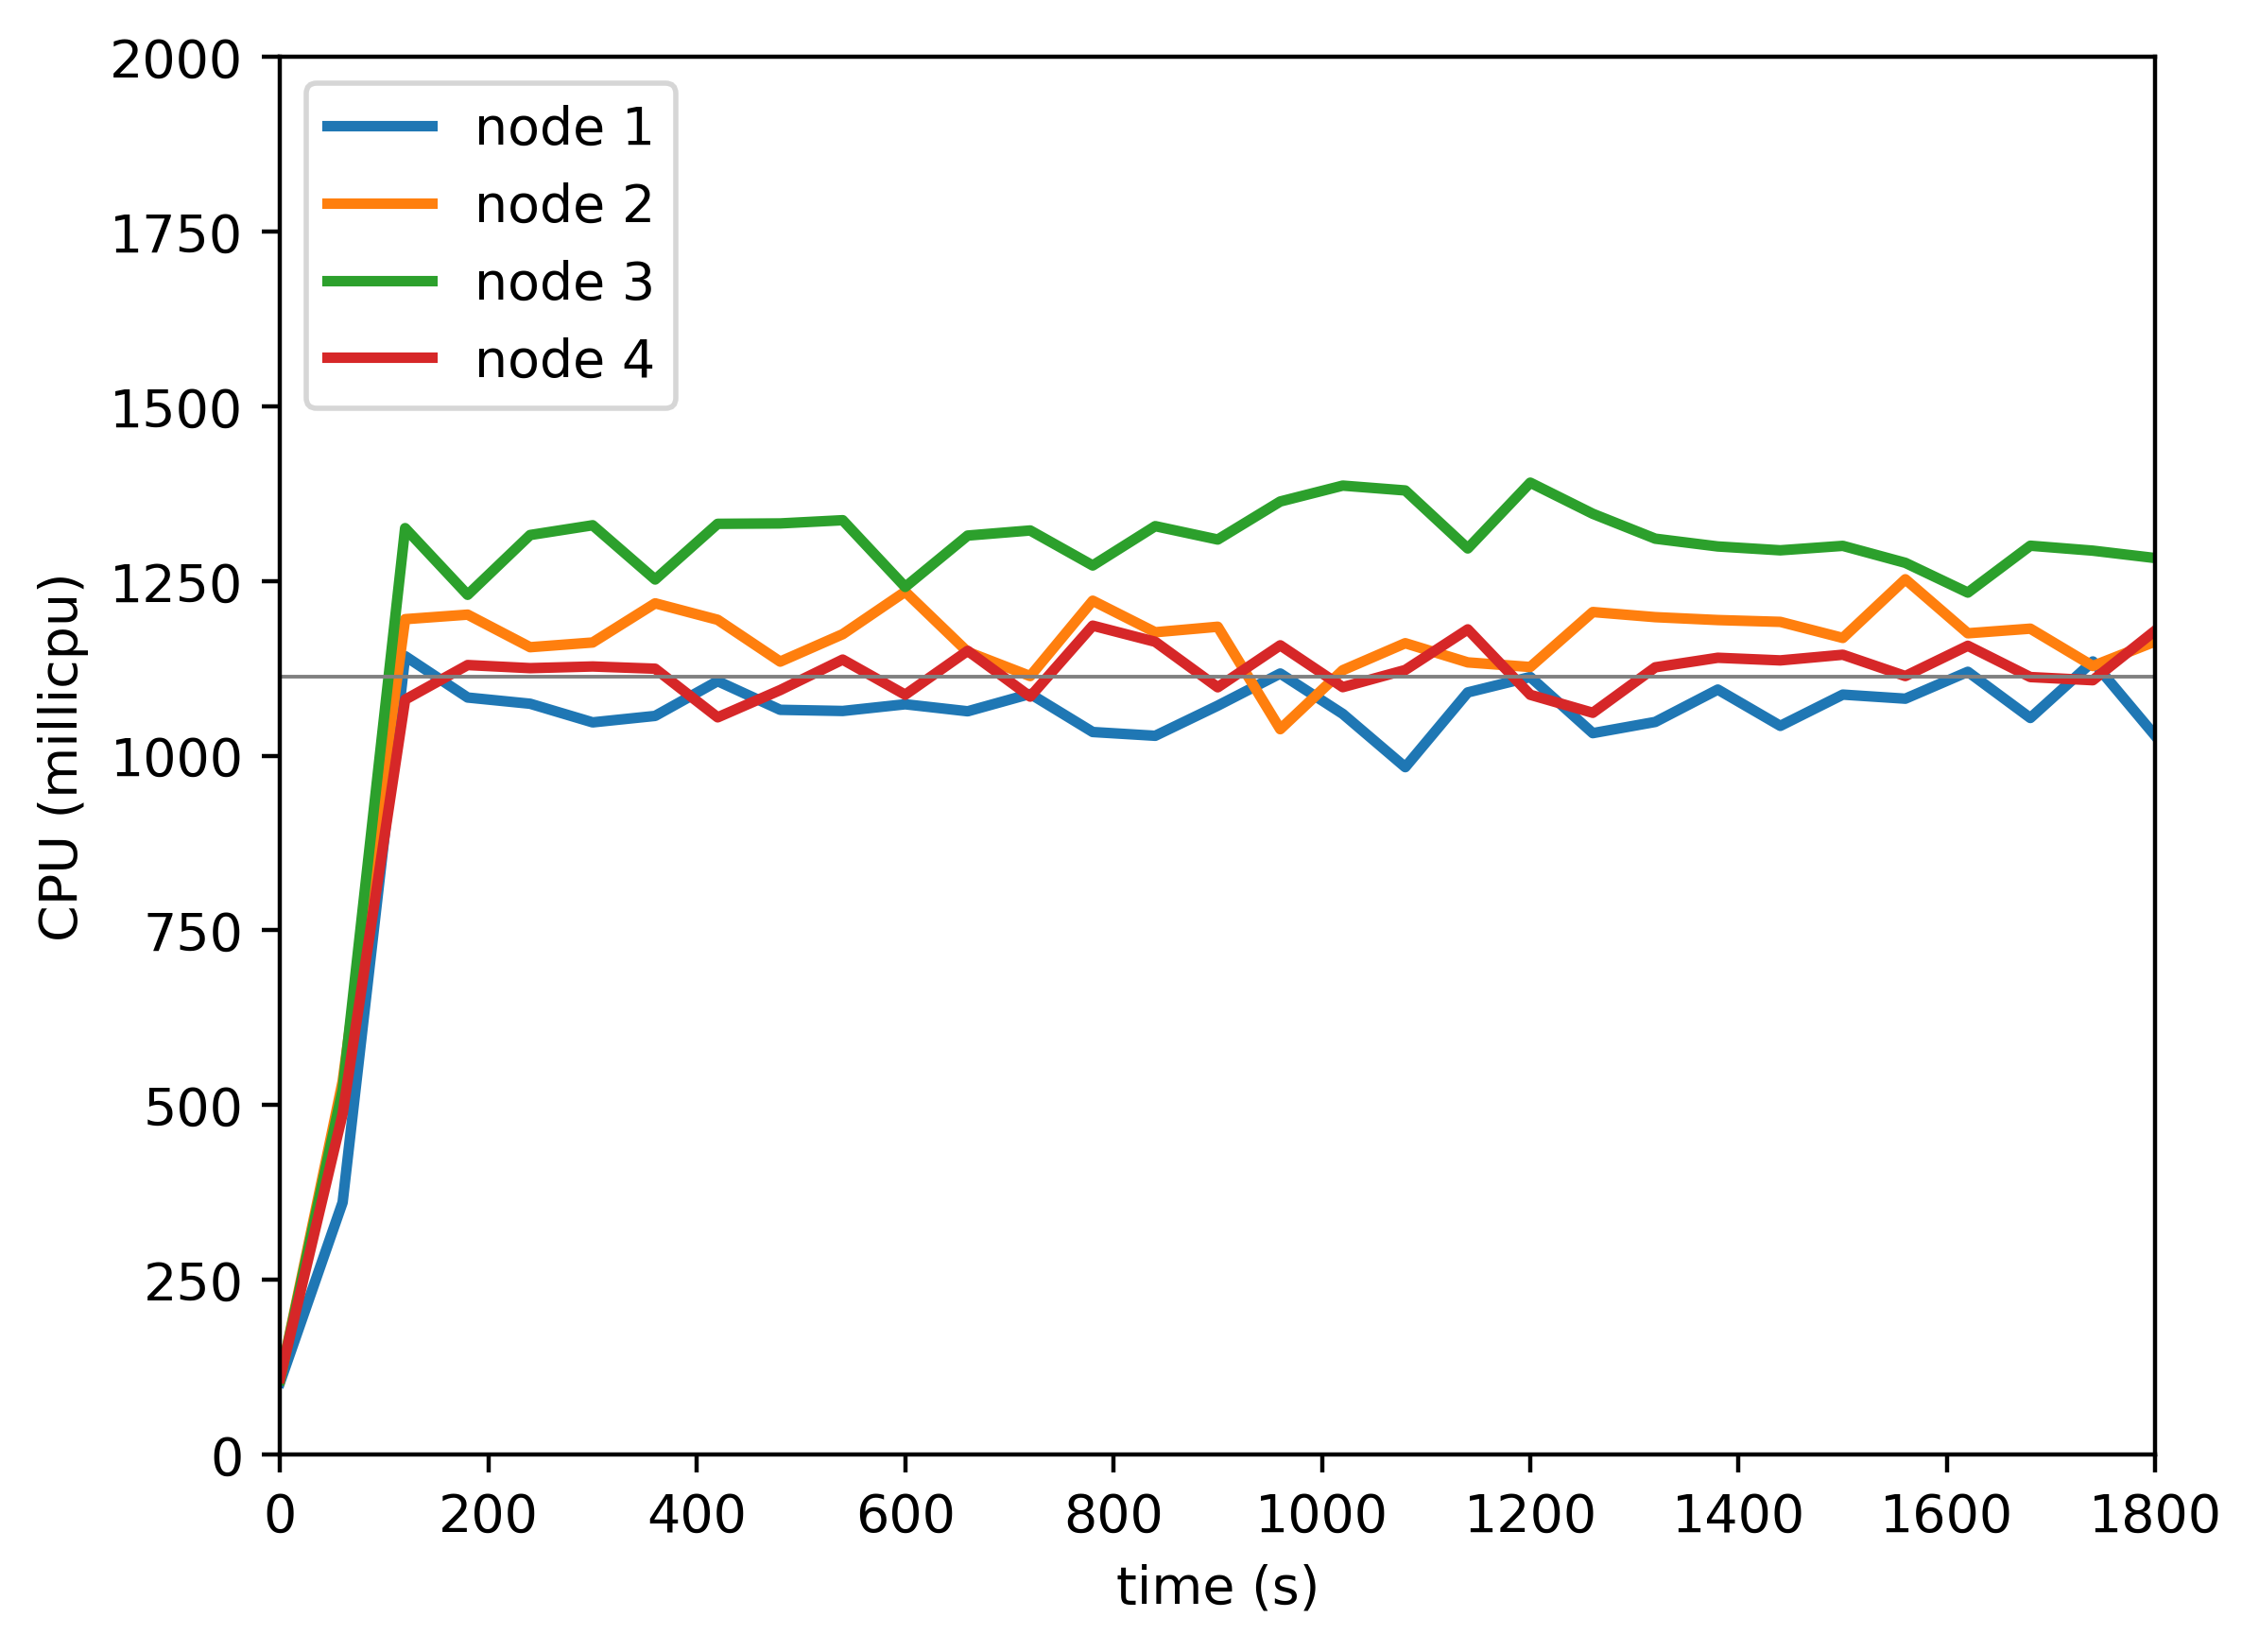

The data file committed next to this chart (first rows):
timestamp, ppgcc-m02_pod_amount, ppgcc-m02_memory, ppgcc-m02_cpu, ppgcc-m03_pod_amount, ppgcc-m03_memory, ppgcc-m03_cpu, ppgcc-m04_pod_amount, ppgcc-m04_memory, ppgcc-m04_cpu, ppgcc-m05_pod_amount, ppgcc-m05_memory, ppgcc-m05_cpu
0, 5, 980100, 103341746, 5, 990804, 107178517, 5, 984916, 106857509, 5, 982164, 109762810
60, 5, 1018512, 360728861, 5, 1031196, 533952657, 5, 1028080, 522194391, 5, 1019916, 487447940
120, 5, 1021152, 1142626136, 5, 1034364, 1195531822, 5, 1029400, 1325847037, 5, 1022952, 1080371063
180, 5, 1019304, 1083379142, 5, 1033440, 1202030559, 5, 1028476, 1230378725, 5, 1032852, 1129843166
240, 5, 1019700, 1074470400, 5, 1038456, 1155413934, 5, 1029532, 1316004144, 5, 1029552, 1125425190
300, 5, 1020492, 1047810869, 5, 1035024, 1162146000, 5, 1032700, 1329957576, 5, 1032456, 1127808467
360, 5, 1021548, 1057054131, 5, 1035288, 1218223216, 5, 1030192, 1252309885, 5, 1030476, 1124612956
420, 5, 1023924, 1106821200, 5, 1036080, 1194642708, 5, 1029004, 1332029763, 5, 1028892, 1055015011
480, 5, 1023000, 1065793127, 5, 1036740, 1134771371, 5, 1033360, 1332578093, 5, 1030608, 1094019212
540, 5, 1026696, 1064108336, 5, 1031856, 1174034667, 5, 1032832, 1337199472, 5, 1035756, 1137657524
600, 5, 1023924, 1073709916, 5, 1033836, 1234871658, 5, 1031248, 1241661036, 5, 1030344, 1087381739
660, 5, 1021680, 1063667177, 5, 1034232, 1148650970, 5, 1029004, 1315205373, 5, 1031400, 1150228373
720, 5, 1023660, 1088578453, 5, 1031460, 1114062425, 5, 1029004, 1322494118, 5, 1032720, 1084682908
780, 5, 1020888, 1033998111, 5, 1038060, 1221931215, 5, 1030588, 1272367862, 5, 1034304, 1186255649
840, 5, 1021284, 1028597043, 5, 1036740, 1176804765, 5, 1032040, 1328683190, 5, 1030344, 1163177336
900, 5, 1021944, 1071719574, 5, 1034892, 1184695391, 5, 1031644, 1309520360, 5, 1031004, 1098009871
960, 5, 1023660, 1117751270, 5, 1029876, 1038035249, 5, 1034152, 1363987075, 5, 1034568, 1158126674
1020, 5, 1021284, 1059940124, 5, 1036080, 1122445123, 5, 1034944, 1386709378, 5, 1031004, 1098241811
1080, 5, 1024452, 983677925, 5, 1035684, 1161134119, 5, 1030588, 1379774080, 5, 1034832, 1122767826
1140, 5, 1026168, 1090698742, 5, 1038060, 1133674566, 5, 1030192, 1296756116, 5, 1031400, 1180936324
1200, 5, 1028148, 1112746735, 5, 1030800, 1127064731, 5, 1033888, 1390912671, 5, 1032588, 1087284829
1260, 5, 1022604, 1032382949, 5, 1037136, 1205772092, 5, 1035868, 1346389045, 5, 1029552, 1061507009
1320, 5, 1022604, 1048436166, 5, 1035684, 1198406518, 5, 1034284, 1310745370, 5, 1032192, 1126628031
1380, 5, 1025112, 1094772270, 5, 1039776, 1194271771, 5, 1034548, 1299608496, 5, 1033248, 1140287082
1440, 5, 1024320, 1042804507, 5, 1034760, 1191661441, 5, 1033360, 1294103238, 5, 1033380, 1136511309
1500, 5, 1025904, 1087545023, 5, 1036080, 1168660399, 5, 1031908, 1300473930, 5, 1038660, 1144636962
1560, 5, 1026168, 1081715738, 5, 1040040, 1252641079, 5, 1034152, 1276188437, 5, 1033908, 1114077609
1620, 5, 1024848, 1120211494, 5, 1035420, 1175325682, 5, 1029928, 1233581052, 5, 1035228, 1157446673
1680, 5, 1022736, 1054093145, 5, 1037004, 1181940146, 5, 1033096, 1300672409, 5, 1034040, 1112654995
1740, 5, 1024320, 1135030519, 5, 1035420, 1128474219, 5, 1035076, 1293590195, 5, 1033512, 1108123855
1800, 5, 1020360, 1028324273, 5, 1037664, 1163709249, 5, 1035604, 1282982576, 5, 1035888, 1179314991
